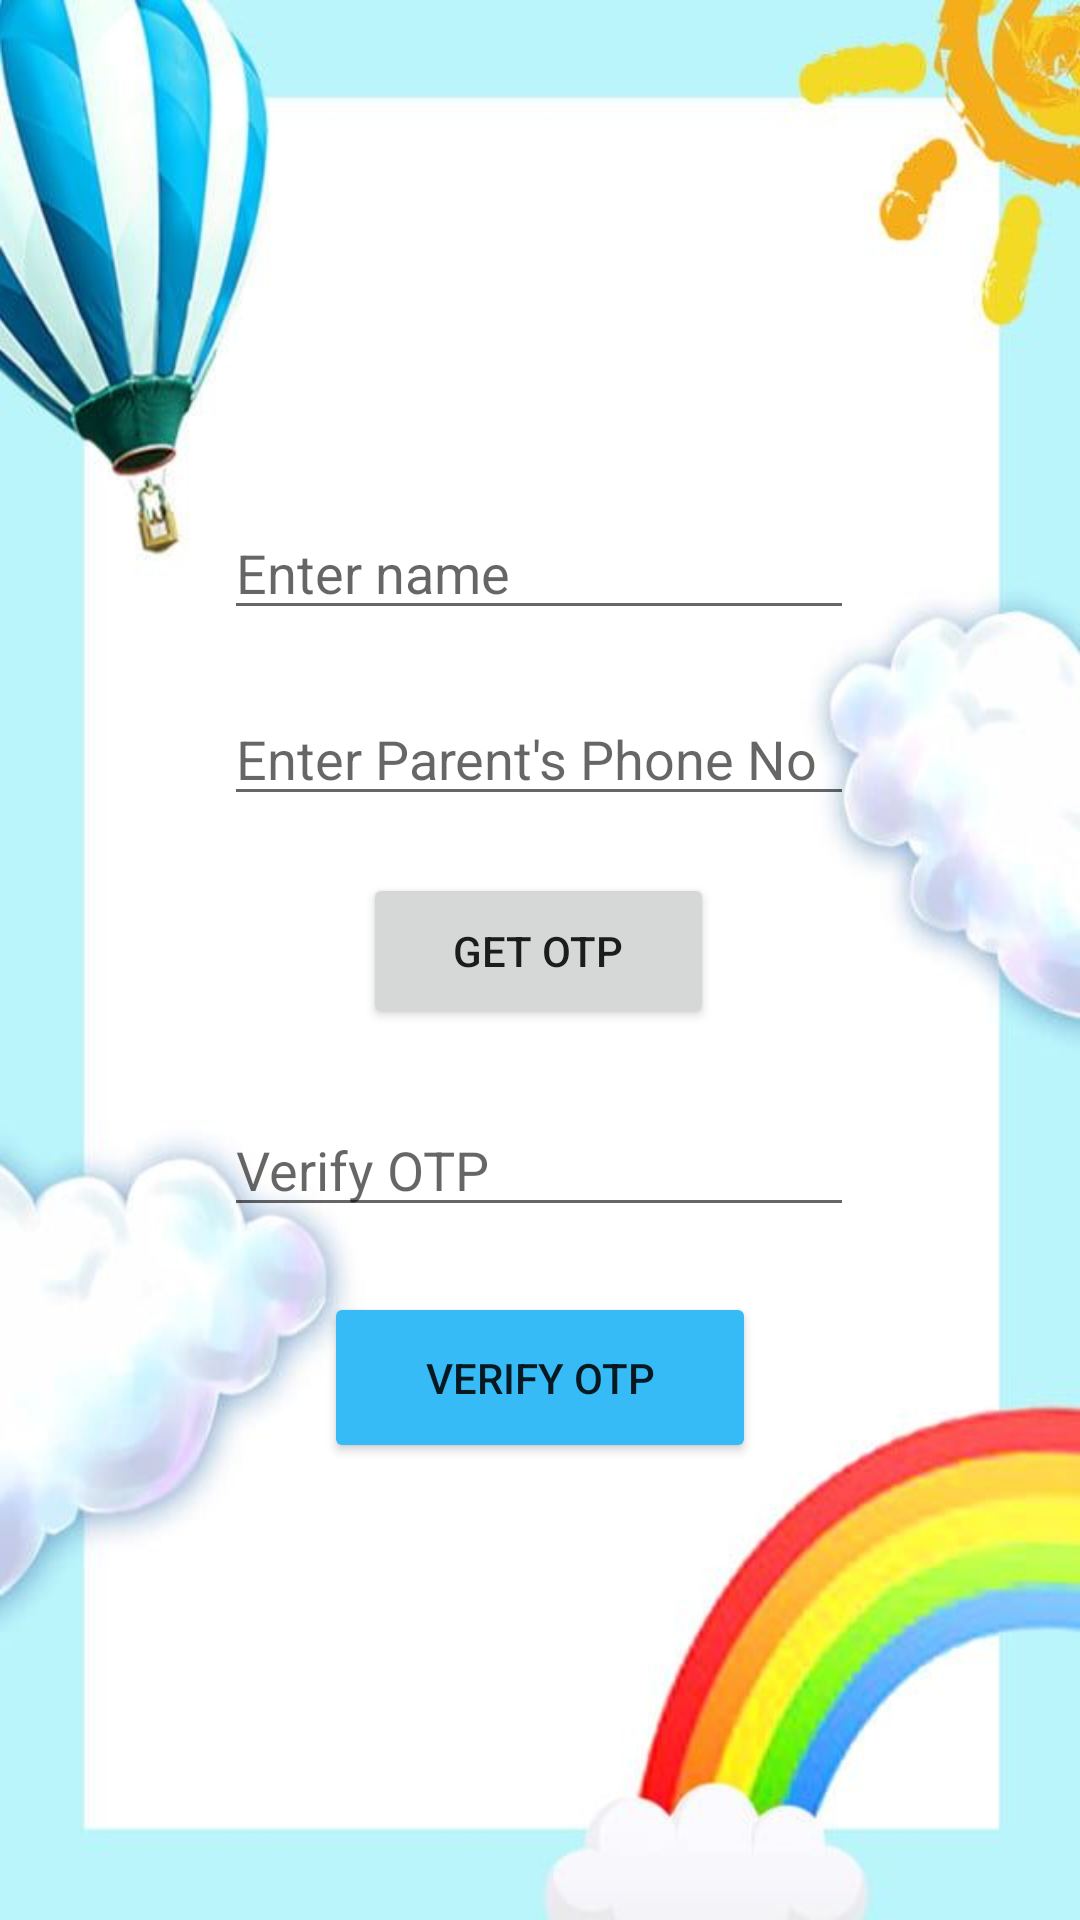

Produce the Android XML layout that renders to this screen, including the resource entries it uses.
<!-- AndroidManifest.xml: application theme Theme.ANDROIDGAME_1 -->
<!-- res/layout/activity_registration.xml -->
<?xml version="1.0" encoding="utf-8"?>
<androidx.constraintlayout.widget.ConstraintLayout xmlns:android="http://schemas.android.com/apk/res/android"
    xmlns:app="http://schemas.android.com/apk/res-auto"
    xmlns:tools="http://schemas.android.com/tools"
    android:layout_width="match_parent"
    android:layout_height="match_parent"
    android:background="@drawable/registrationpage"
    tools:context=".Registration">

    <EditText
        android:id="@+id/name"
        android:layout_width="wrap_content"
        android:layout_height="wrap_content"
        android:ems="10"
        android:hint="Enter name"
        android:inputType="textPersonName"
        app:layout_constraintBottom_toBottomOf="parent"
        app:layout_constraintEnd_toEndOf="parent"
        app:layout_constraintHorizontal_bias="0.497"
        app:layout_constraintStart_toStartOf="parent"
        app:layout_constraintTop_toTopOf="parent"
        app:layout_constraintVertical_bias="0.282" />

    <EditText
        android:id="@+id/phone_no"
        android:layout_width="wrap_content"
        android:layout_height="wrap_content"
        android:ems="10"
        android:hint="Enter Parent's Phone No"
        android:inputType="phone"
        app:layout_constraintBottom_toBottomOf="parent"
        app:layout_constraintEnd_toEndOf="parent"
        app:layout_constraintHorizontal_bias="0.497"
        app:layout_constraintStart_toStartOf="parent"
        app:layout_constraintTop_toBottomOf="@+id/name"
        app:layout_constraintVertical_bias="0.053" />

    <Button
        android:id="@+id/verify_but"
        android:layout_width="144dp"
        android:layout_height="57dp"
        android:layout_marginBottom="132dp"
        android:text="Verify OTP"
        app:backgroundTint="#36BBF6"
        app:layout_constraintBottom_toBottomOf="parent"
        app:layout_constraintEnd_toEndOf="parent"
        app:layout_constraintStart_toStartOf="parent"
        app:layout_constraintTop_toBottomOf="@+id/phone_no"
        app:layout_constraintVertical_bias="0.887" />

    <Button
        android:id="@+id/get_otp"
        android:layout_width="117dp"
        android:layout_height="52dp"
        android:text="Get otp"
        app:layout_constraintBottom_toTopOf="@+id/verify_but"
        app:layout_constraintEnd_toEndOf="parent"
        app:layout_constraintHorizontal_bias="0.498"
        app:layout_constraintStart_toStartOf="parent"
        app:layout_constraintTop_toBottomOf="@+id/phone_no"
        app:layout_constraintVertical_bias="0.177" />

    <EditText
        android:id="@+id/verify_otp"
        android:layout_width="wrap_content"
        android:layout_height="wrap_content"
        android:ems="10"
        android:hint="Verify OTP"
        android:inputType="phone"
        app:layout_constraintBottom_toTopOf="@+id/verify_but"
        app:layout_constraintEnd_toEndOf="parent"
        app:layout_constraintHorizontal_bias="0.497"
        app:layout_constraintStart_toStartOf="parent"
        app:layout_constraintTop_toBottomOf="@+id/get_otp"
        app:layout_constraintVertical_bias="0.532" />

</androidx.constraintlayout.widget.ConstraintLayout>
<!-- resources referenced by this layout -->
<resources>
  <!-- drawable registrationpage: jpg bitmap (drawable-v24, 28246 bytes) -->
  <style name="Theme.ANDROIDGAME_1" parent="Theme.MaterialComponents.DayNight.DarkActionBar">
          
          <item name="colorPrimary">@color/purple_500</item>
          <item name="colorPrimaryVariant">@color/purple_700</item>
          <item name="colorOnPrimary">@color/white</item>
          
          <item name="colorSecondary">@color/teal_200</item>
          <item name="colorSecondaryVariant">@color/teal_700</item>
          <item name="colorOnSecondary">@color/black</item>
          
          <item name="android:statusBarColor" tools:targetApi="l">?attr/colorPrimaryVariant</item>
          
      </style>
  <color name="purple_500">#36BBF6</color>
  <color name="purple_700">#36BBF6</color>
  <color name="white">#FFFFFFFF</color>
  <color name="teal_200">#FF03DAC5</color>
  <color name="teal_700">#FF018786</color>
  <color name="black">#FF000000</color>
</resources>
